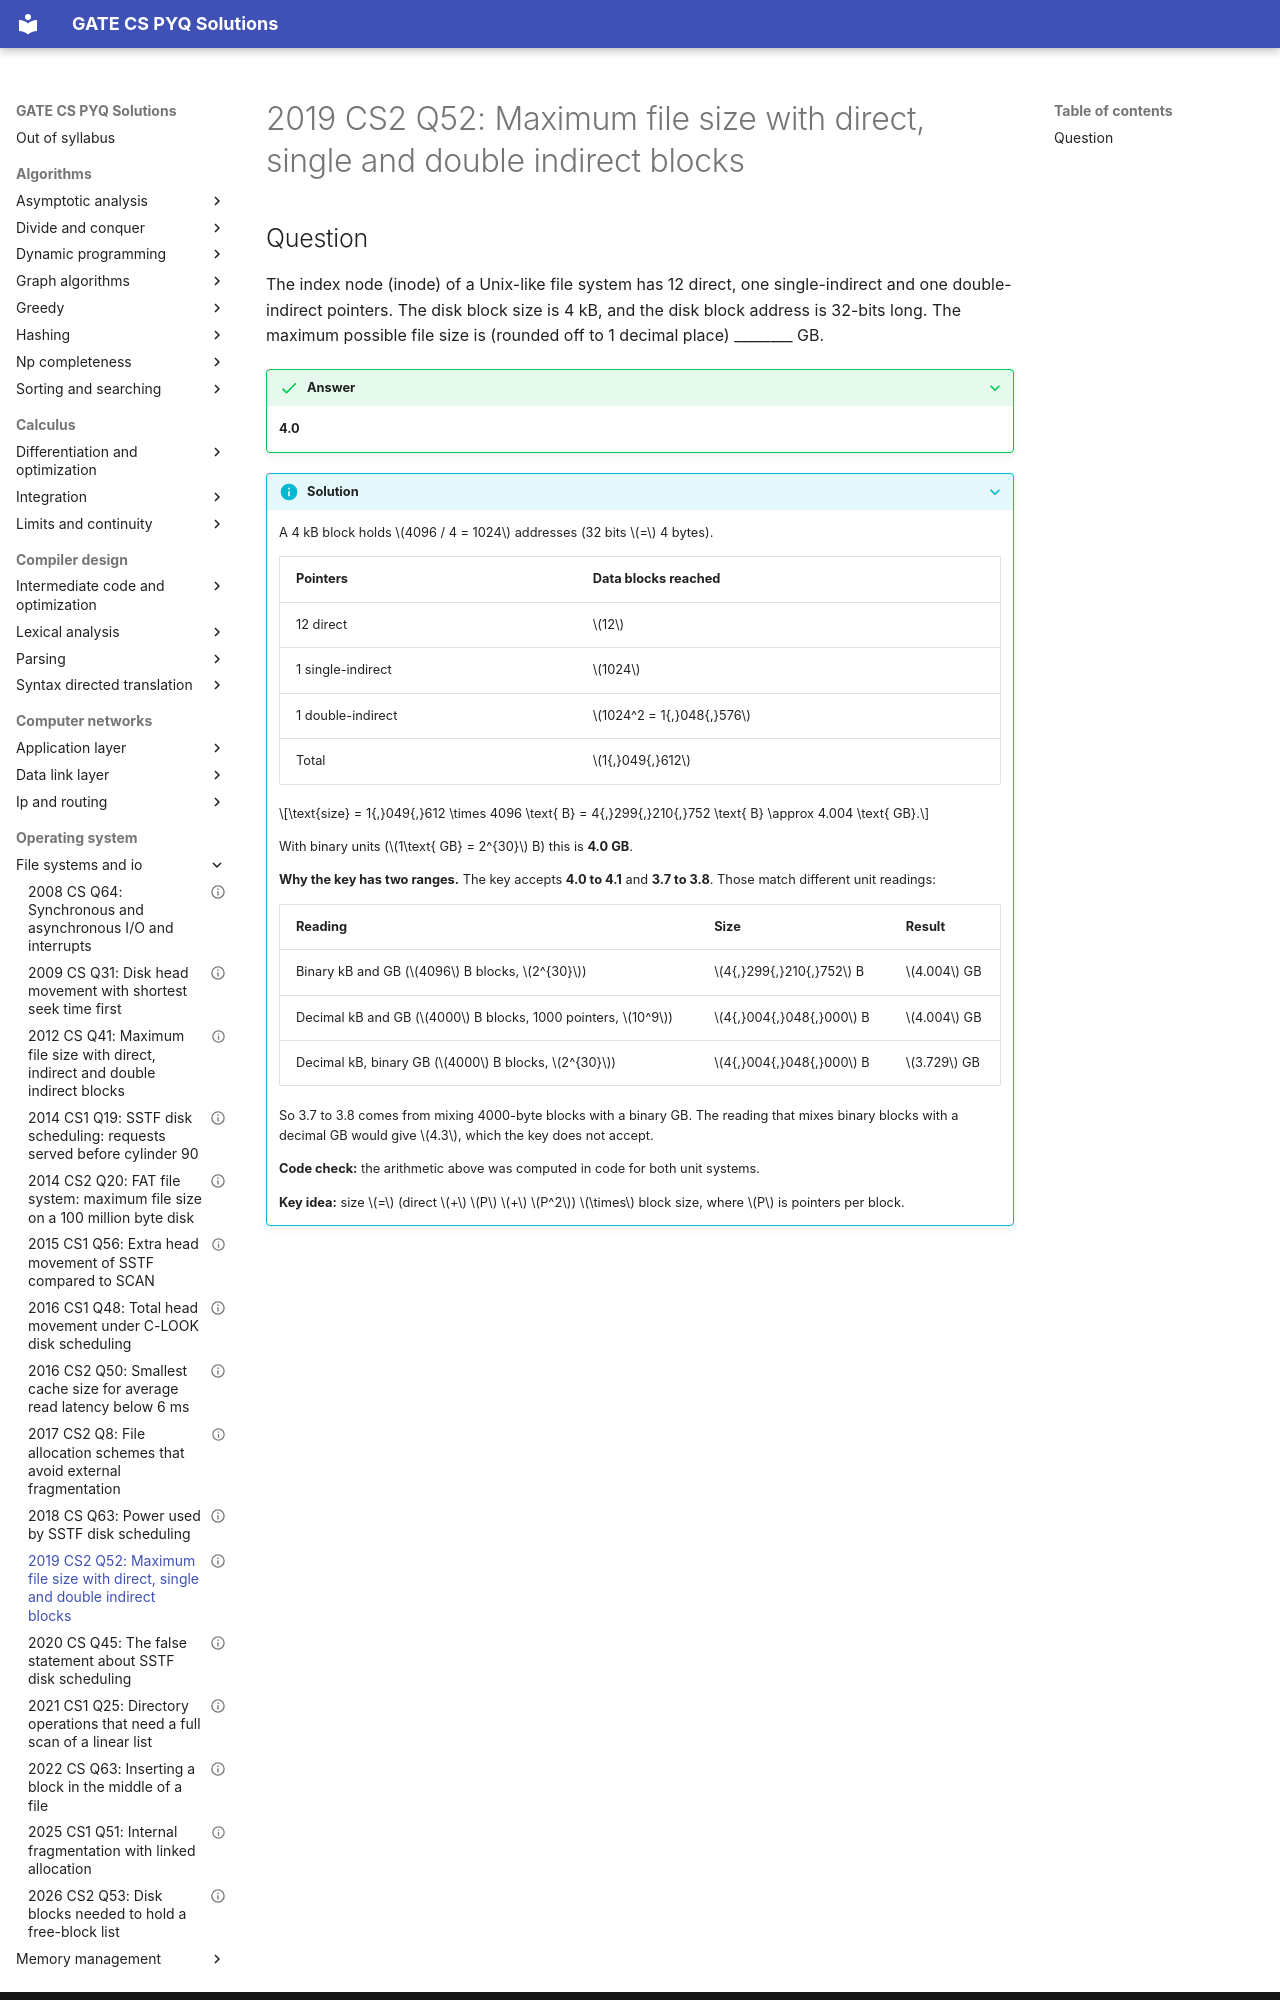

repository: saheenusman/GATE-PYQs · page: operating-system/file-systems-and-io/2019-set2-q52/index.html · generator: mkdocs

---
title: "2019 CS2 Q52: Maximum file size with direct, single and double indirect blocks"
year: 2019
set: 2
paper: CS2
q_no: 52
subject: operating-system
topic: file-systems-and-io
also: []
marks: 2
type: NAT
official_answer: "3.7 to 3.8 OR 4.0 to 4.1"
status: verified
---

# 2019 CS2 Q52: Maximum file size with direct, single and double indirect blocks
